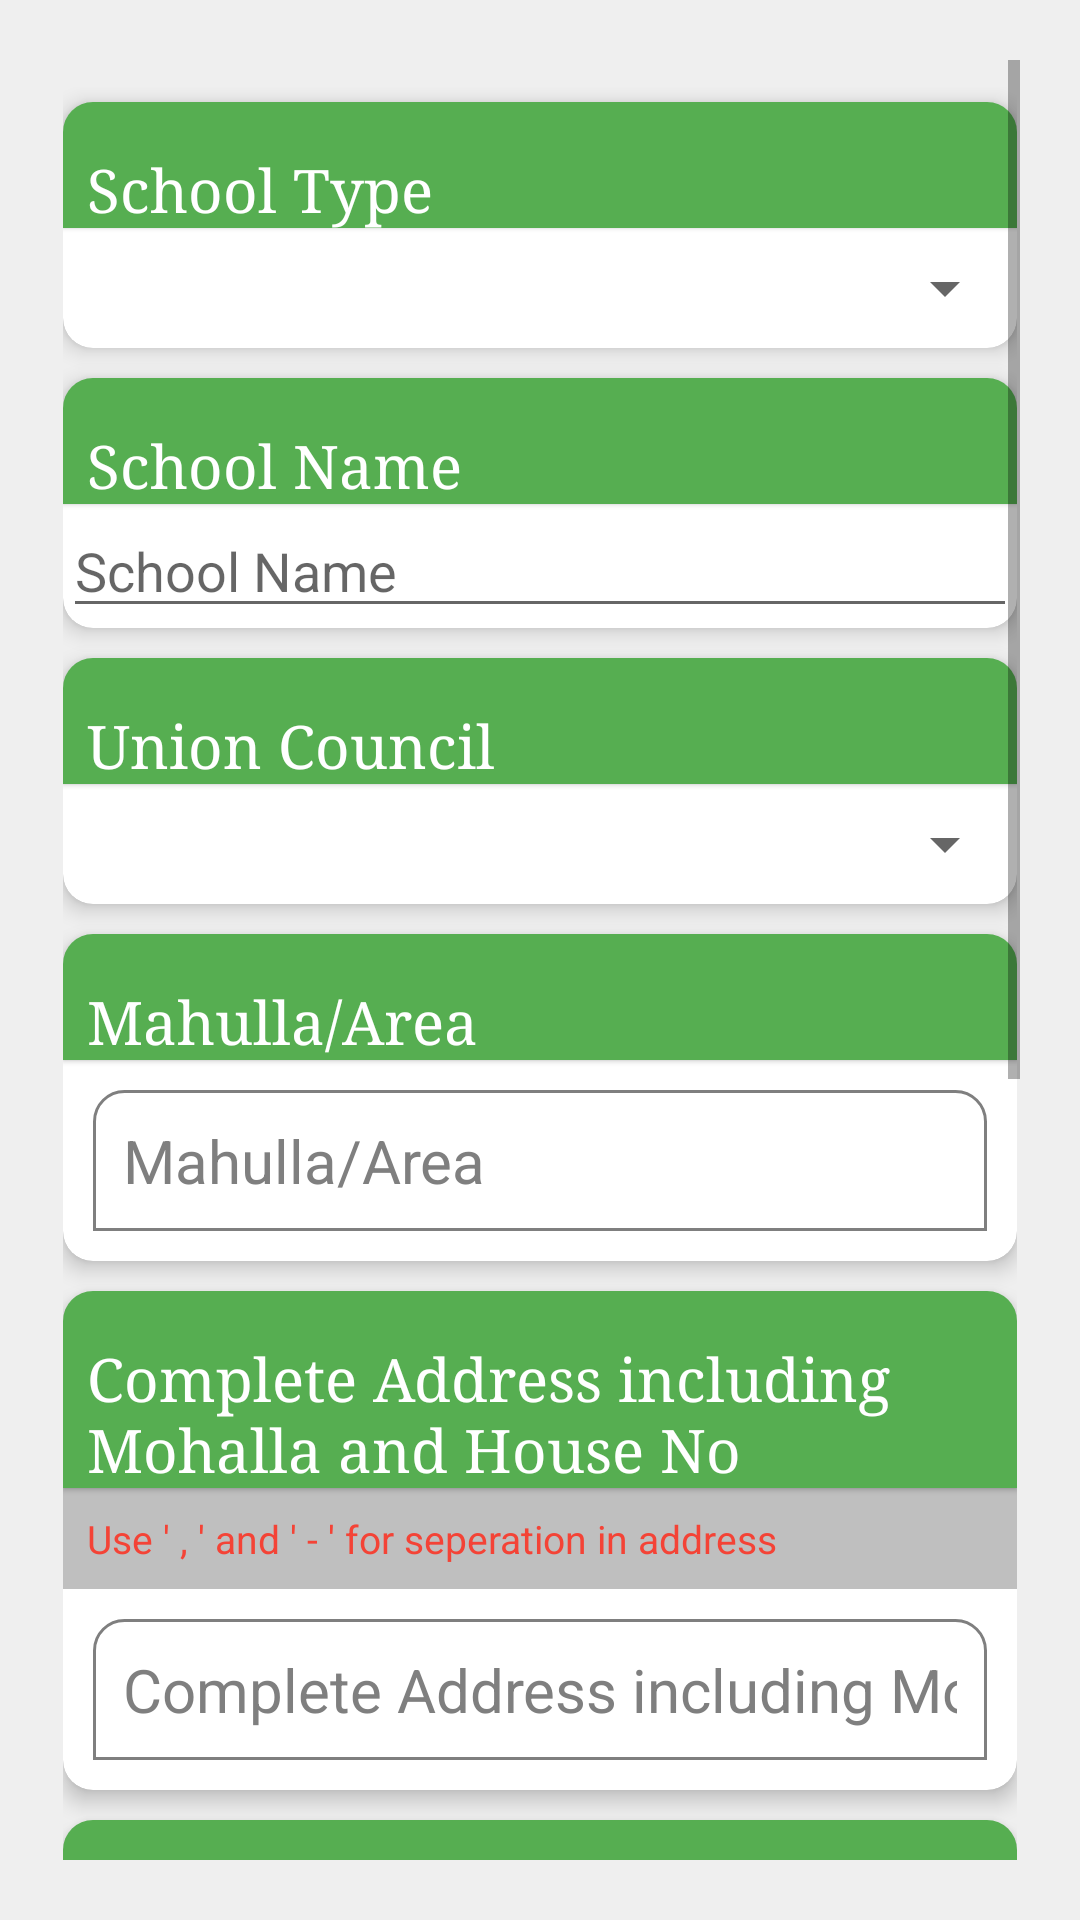

Reconstruct the res/layout file that produces this screen, plus the resources it refers to.
<!-- AndroidManifest.xml: activity theme AppTheme1 -->
<!-- res/layout/activity_section_s_listing.xml -->
<?xml version="1.0" encoding="utf-8"?>
<layout xmlns:android="http://schemas.android.com/apk/res/android"
    xmlns:tools="http://schemas.android.com/tools"
    tools:context=".ui.SectionSListingActivity">

    <data>

        <import type="android.view.View" />

        <variable
            name="callback"
            type="edu.aku.hassannaqvi.typbar_tcv.ui.SectionSListingActivity" />

    </data>

    <ScrollView
        android:layout_width="match_parent"
        android:layout_height="wrap_content">

        <LinearLayout style="@style/linearlayout_view">

            <LinearLayout
                android:id="@+id/fldGrpSecA01"
                style="@style/linearlayout_view_wt_bound">

                
                <android.support.v7.widget.CardView style="@style/cardView">

                    <LinearLayout style="@style/linearlayout_view_wt_bound">

                        <TextView
                            style="@style/i_textview"
                            android:text="@string/tcvsl00" />

                        <Spinner
                            android:id="@+id/tcvsl00"
                            android:layout_width="match_parent"
                            android:layout_height="wrap_content"
                            android:padding="20dp" />

                    </LinearLayout>
                </android.support.v7.widget.CardView>

                
                <android.support.v7.widget.CardView style="@style/cardView">

                    <LinearLayout style="@style/linearlayout_view_wt_bound">

                        <TextView
                            style="@style/i_textview"
                            android:text="@string/tcvsl01" />

                        <Spinner
                            android:id="@+id/tcvsl01"
                            android:layout_width="match_parent"
                            android:layout_height="wrap_content"
                            android:padding="20dp"
                            android:visibility="gone" />

                        <EditText
                            android:id="@+id/tcvsl01_name"
                            style="@style/EditText"
                            android:inputType="textCapCharacters"
                            android:maxLength="60"
                            android:visibility="gone" />

                        <AutoCompleteTextView
                            android:id="@+id/autoCompleteSName"
                            android:layout_width="match_parent"
                            android:layout_height="wrap_content"
                            android:hint="@string/tcvsl01"
                            android:inputType="textCapCharacters" />

                    </LinearLayout>
                </android.support.v7.widget.CardView>

                
                

                
                <android.support.v7.widget.CardView style="@style/cardView">

                    <LinearLayout style="@style/linearlayout_view_wt_bound">

                        <TextView
                            style="@style/i_textview"
                            android:text="@string/tcvsl03" />

                        

                        <Spinner
                            android:id="@+id/tcvsl03"
                            android:layout_width="match_parent"
                            android:layout_height="wrap_content"
                            android:padding="20dp" />

                    </LinearLayout>
                </android.support.v7.widget.CardView>

                
                <android.support.v7.widget.CardView style="@style/cardView">

                    <LinearLayout style="@style/linearlayout_view_wt_bound">

                        <TextView
                            style="@style/i_textview"
                            android:text="@string/tcvsl04" />

                        <EditText
                            android:id="@+id/tcvsl04"
                            style="@style/EditText"
                            android:hint="@string/tcvsl04" />

                    </LinearLayout>
                </android.support.v7.widget.CardView>

                
                <android.support.v7.widget.CardView style="@style/cardView">

                    <LinearLayout style="@style/linearlayout_view_wt_bound">

                        <TextView
                            style="@style/i_textview"
                            android:text="@string/tcvsl05" />

                        <TextView
                            style="@style/textview"
                            android:background="@color/grayOverlay"
                            android:padding="8dp"
                            android:text="Use ' , ' and ' - ' for seperation in address"
                            android:textAlignment="textStart"
                            android:textColor="@color/red"
                            android:textStyle="normal" />

                        <EditText
                            android:id="@+id/tcvsl05"
                            style="@style/EditTextAlphaNumeric"
                            android:digits="abcdefghijklmnopqrstuvwxyz ABCDEFGHIJKLMNOPQRSTUVWXYZ0123456789,-"
                            android:hint="@string/tcvsl05"
                            android:maxLines="2" />

                    </LinearLayout>
                </android.support.v7.widget.CardView>

                
                <android.support.v7.widget.CardView style="@style/cardView">

                    <LinearLayout style="@style/linearlayout_view_wt_bound">

                        <TextView
                            style="@style/i_textview"
                            android:text="@string/tcvsl06" />

                        <RadioGroup
                            android:id="@+id/tcvsl06"
                            style="@style/i_radiogroup">

                            <RadioButton
                                android:id="@+id/tcvsl06a"
                                style="@style/i_radiobutton"
                                android:text="@string/yes" />

                            <RadioButton
                                android:id="@+id/tcvsl06b"
                                style="@style/i_radiobutton"
                                android:text="@string/no" />

                        </RadioGroup>

                    </LinearLayout>
                </android.support.v7.widget.CardView>

                
                <android.support.v7.widget.CardView style="@style/cardView">

                    <LinearLayout style="@style/linearlayout_view_wt_bound">

                        <TextView
                            style="@style/i_textview"
                            android:text="@string/tcvsl07" />

                        <EditText
                            android:id="@+id/tcvsl07"
                            style="@style/EditText"
                            android:hint="@string/tcvsl07" />

                    </LinearLayout>
                </android.support.v7.widget.CardView>

                
                <android.support.v7.widget.CardView style="@style/cardView">

                    <LinearLayout style="@style/linearlayout_view_wt_bound">

                        <TextView
                            style="@style/i_textview"
                            android:text="@string/tcvsl08" />

                        <EditText
                            android:id="@+id/tcvsl08"
                            style="@style/EditText_number"
                            android:hint="@string/tcvsl08"
                            android:maxLength="11" />

                    </LinearLayout>
                </android.support.v7.widget.CardView>

            </LinearLayout>

            

            <LinearLayout
                style="@style/linearlayout_view"
                android:layout_marginTop="30dp"
                android:orientation="horizontal">

                <Button
                    android:id="@+id/btn_End"
                    style="@style/buttons"
                    android:layout_width="0dp"
                    android:layout_height="wrap_content"
                    android:layout_weight="1"
                    android:background="@color/red"
                    android:onClick="@{() -> callback.BtnEnd()}"
                    android:text="@string/end_interview"
                    android:textColor="@color/white"
                    android:visibility="gone" />

                <Button
                    android:id="@+id/btn_Continue"
                    style="@style/buttons"
                    android:layout_width="0dp"
                    android:layout_height="wrap_content"
                    android:layout_weight="1"
                    android:background="#1ed61e"
                    android:onClick="@{() -> callback.BtnContinue()}"
                    android:text="@string/nextSection"
                    android:textColor="@color/white" />

            </LinearLayout>

        </LinearLayout>

    </ScrollView>

</layout>
<!-- resources referenced by this layout -->
<resources>
  <color name="grayOverlay">#7f7f7f7f</color>
  <color name="red">#f44336</color>
  <color name="white">#ffffff</color>
  <string name="end_interview"> اختتام </string>
  <string name="nextSection"> اگلا سیکشن </string>
  <string name="no">NO</string>
  <string name="other">Other</string>
  <string name="tcvsl00"> School Type </string>
  <string name="tcvsl01"> School Name </string>
  <string name="tcvsl02"> Type of School </string>
  <string name="tcvsl02a"> Government </string>
  <string name="tcvsl02b"> Private </string>
  <string name="tcvsl02c"> Madarasa </string>
  <string name="tcvsl03"> Union Council </string>
  <string name="tcvsl04"> Mahulla/Area </string>
  <string name="tcvsl05"> Complete Address including Mohalla and House No </string>
  <string name="tcvsl06"> School Administration ready to give consent for Mass Immunization campaign </string>
  <string name="tcvsl07"> Name of School Administrator </string>
  <string name="tcvsl08"> Contact No </string>
  <string name="yes">YES</string>
  <style name="i_radiobutton">
          <item name="android:layout_width">match_parent</item>
          <item name="android:layout_height">wrap_content</item>
          <item name="android:layout_marginBottom">1dp</item>
          <item name="android:layout_weight">1</item>
  
      </style>
  <style name="i_radiogroup">
          <item name="android:layout_width">match_parent</item>
          <item name="android:layout_height">wrap_content</item>
          <item name="android:orientation">vertical</item>
      </style>
  <style name="linearlayout_view">
          <item name="android:layout_width">match_parent</item>
          <item name="android:layout_height">wrap_content</item>
          <item name="android:layout_marginTop">8dp</item>
          <item name="android:orientation">vertical</item>
          <item name="android:padding">1dp</item>
      </style>
  <style name="linearlayout_view_wt_bound">
          <item name="android:layout_width">match_parent</item>
          <item name="android:layout_height">wrap_content</item>
          <item name="android:orientation">vertical</item>
          <item name="android:layout_margin">0dp</item>
          <item name="android:padding">0dp</item>
      </style>
  <style name="AppTheme1" parent="Theme.AppCompat.Light.DarkActionBar">
          <item name="android:scrollViewStyle">@style/BackgroundStyle</item>
          
          <item name="android:editTextStyle">@style/textInput</item>
          <item name="android:buttonStyle">@style/buttons</item>
          <item name="android:checkboxStyle">@style/checkbox</item>
          <item name="android:radioButtonStyle">@style/radiobutton</item>
          
      </style>
  <!-- drawable et_style (drawable) -->
  <?xml version="1.0" encoding="utf-8"?>
  <shape xmlns:android="http://schemas.android.com/apk/res/android"
      android:shape="rectangle">
  
      <solid android:color="@color/white" />
      <corners
          android:topLeftRadius="10dp"
          android:topRightRadius="10dp" />
      <stroke
          android:width="1dp"
          android:color="@color/gray" />
  
  </shape>
  <color name="gray">#7f7f7f</color>
  <color name="dullWhileOverlay">#99d6d6d6</color>
  <color name="colorPrimary">#56ae51</color>
  <style name="BackgroundStyle" parent="android:Widget.ScrollView">
          <item name="android:background">#efefef</item>
          <item name="android:padding">20dp</item>
      </style>
  <style name="textInput" parent="Widget.AppCompat.EditText">
          <item name="android:textSize">24sp</item>
          <item name="android:background">#d6d6d6</item>
          <item name="android:paddingBottom">8dp</item>
          <item name="android:paddingStart">8dp</item>
          <item name="android:paddingEnd">8dp</item>
          <item name="android:textColorHint">@color/colorPrimaryAlpha</item>
  
      </style>
  <color name="dullWhile">#d6d6d6</color>
  <color name="colorPrimaryAlpha">#6e8b6f</color>
</resources>
